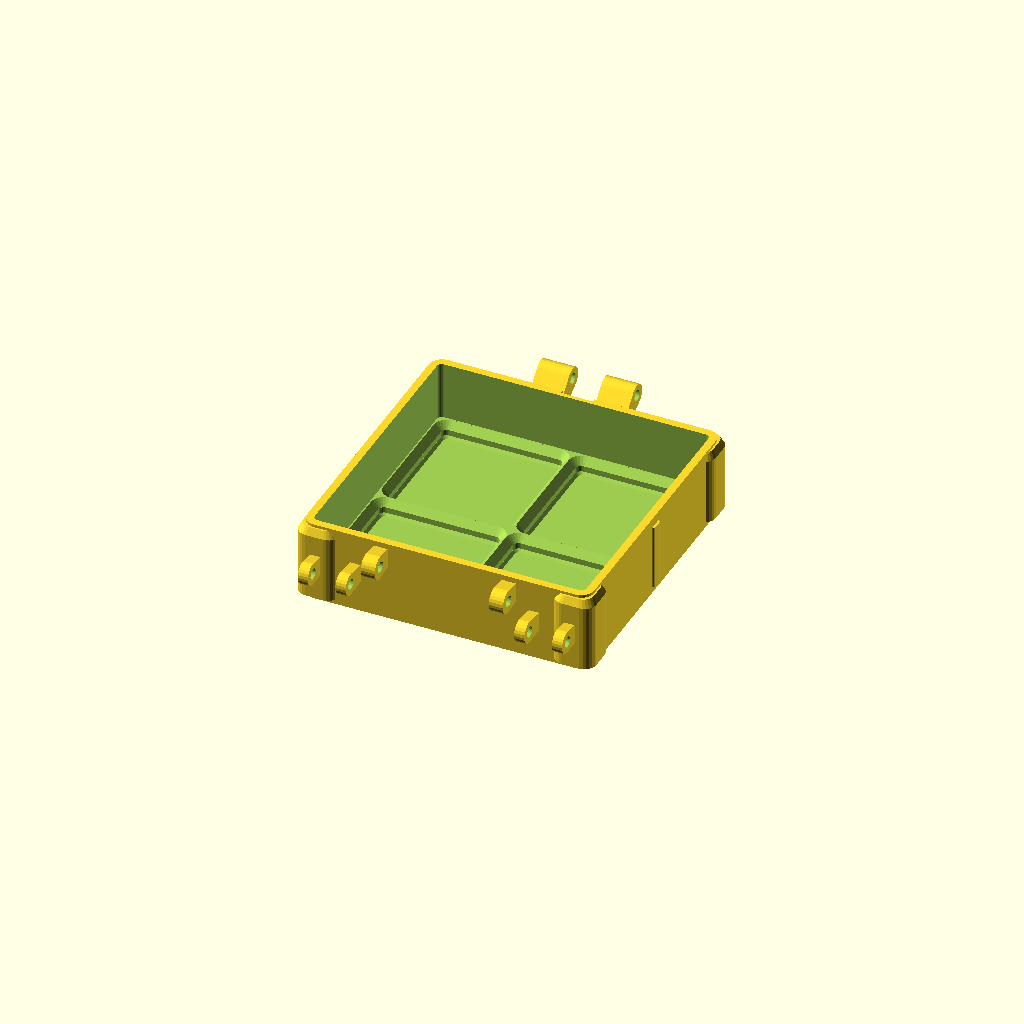
Cell 1 — every parameter at its default value.
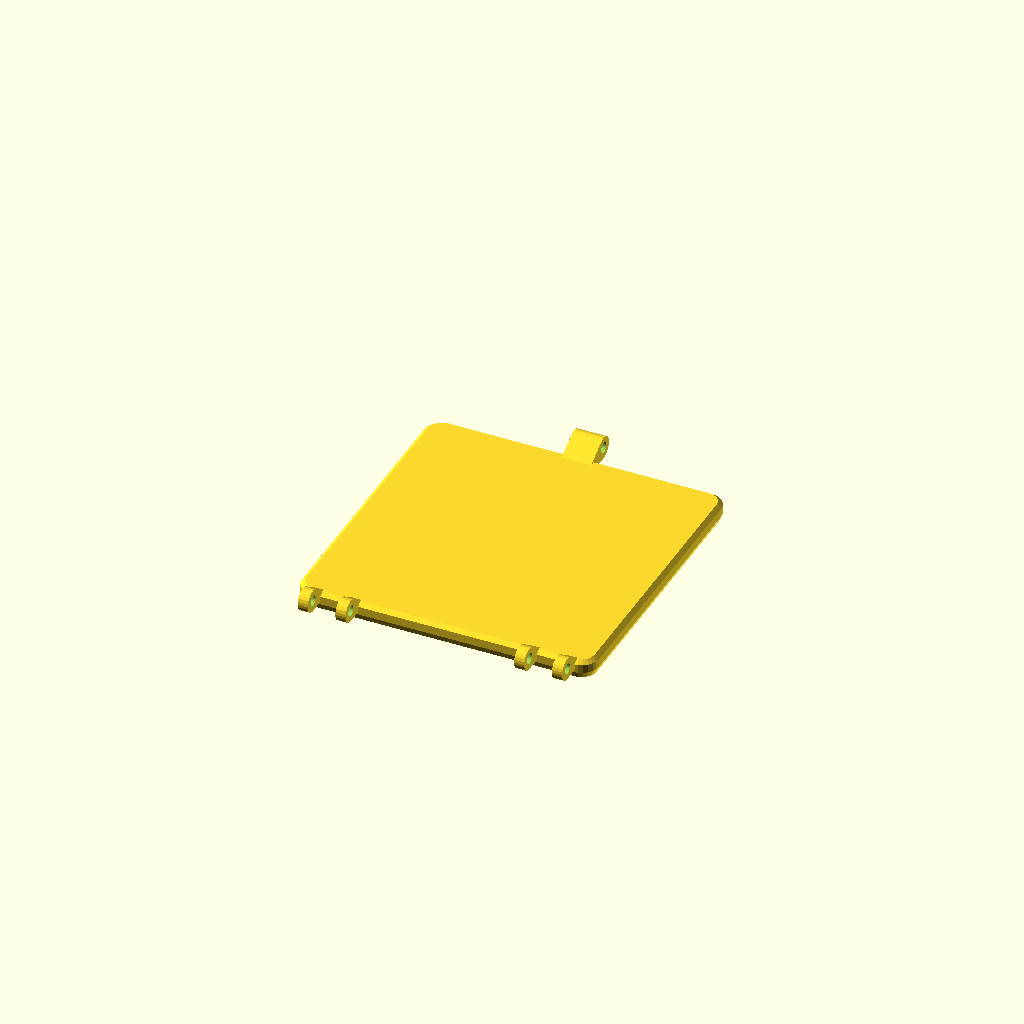
Cell 2 — make_lid set to true, the other parameters unchanged.
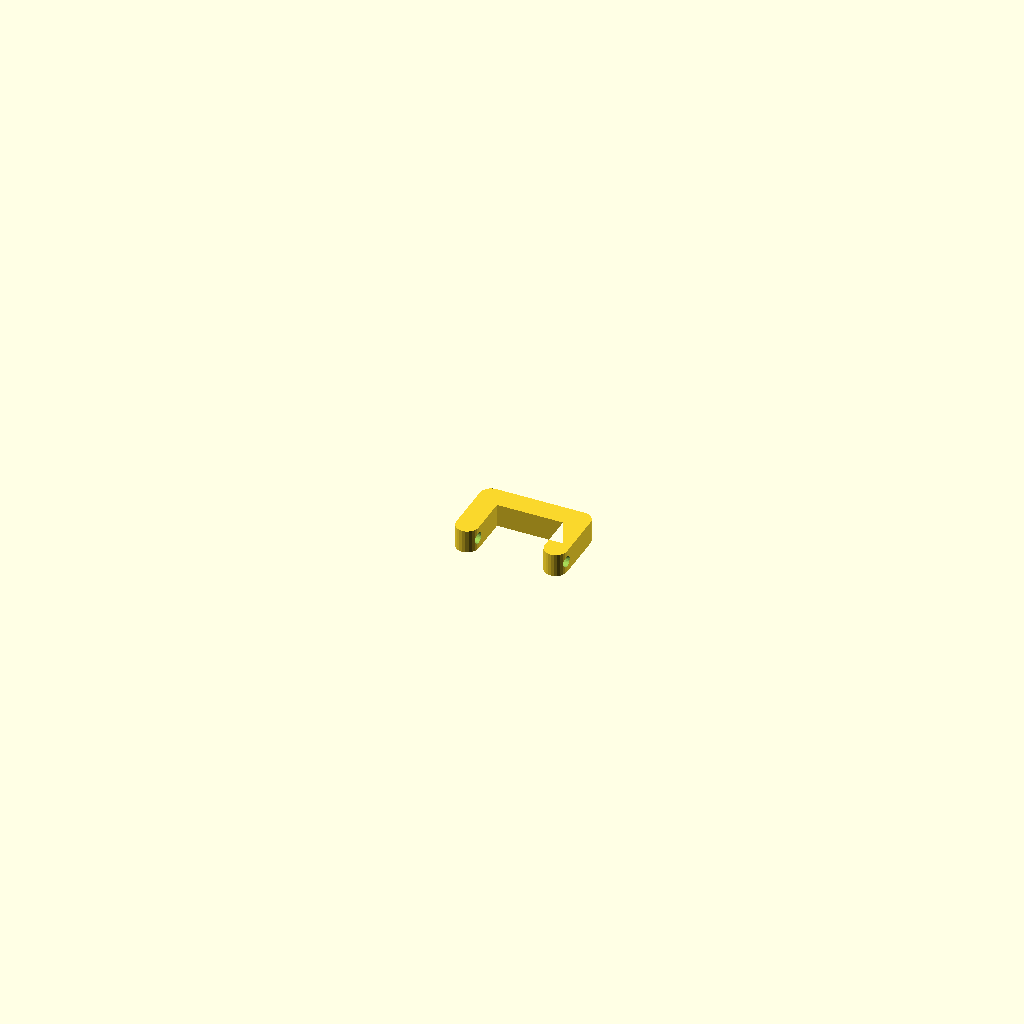
Cell 3 — make_handle set to true, the other parameters unchanged.
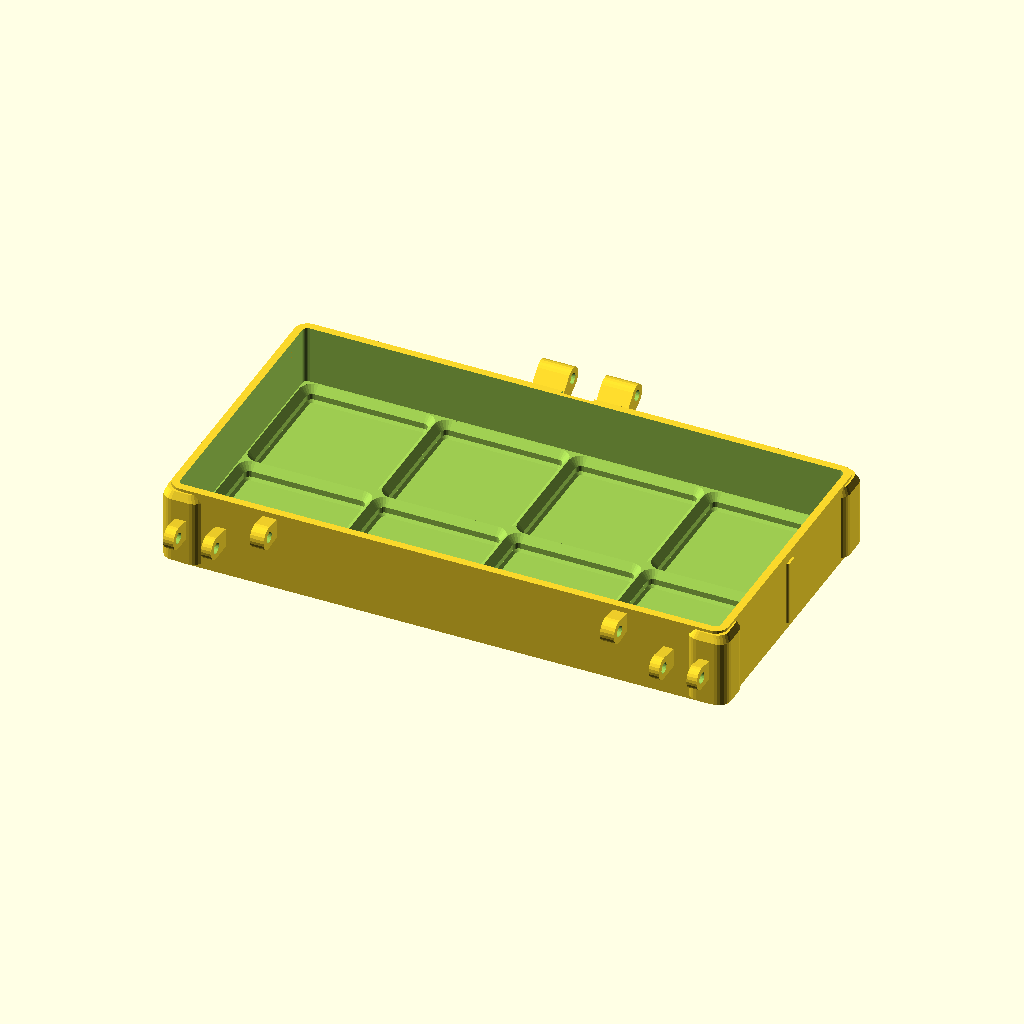
Cell 4: cells_x = 4 (everything else at default).
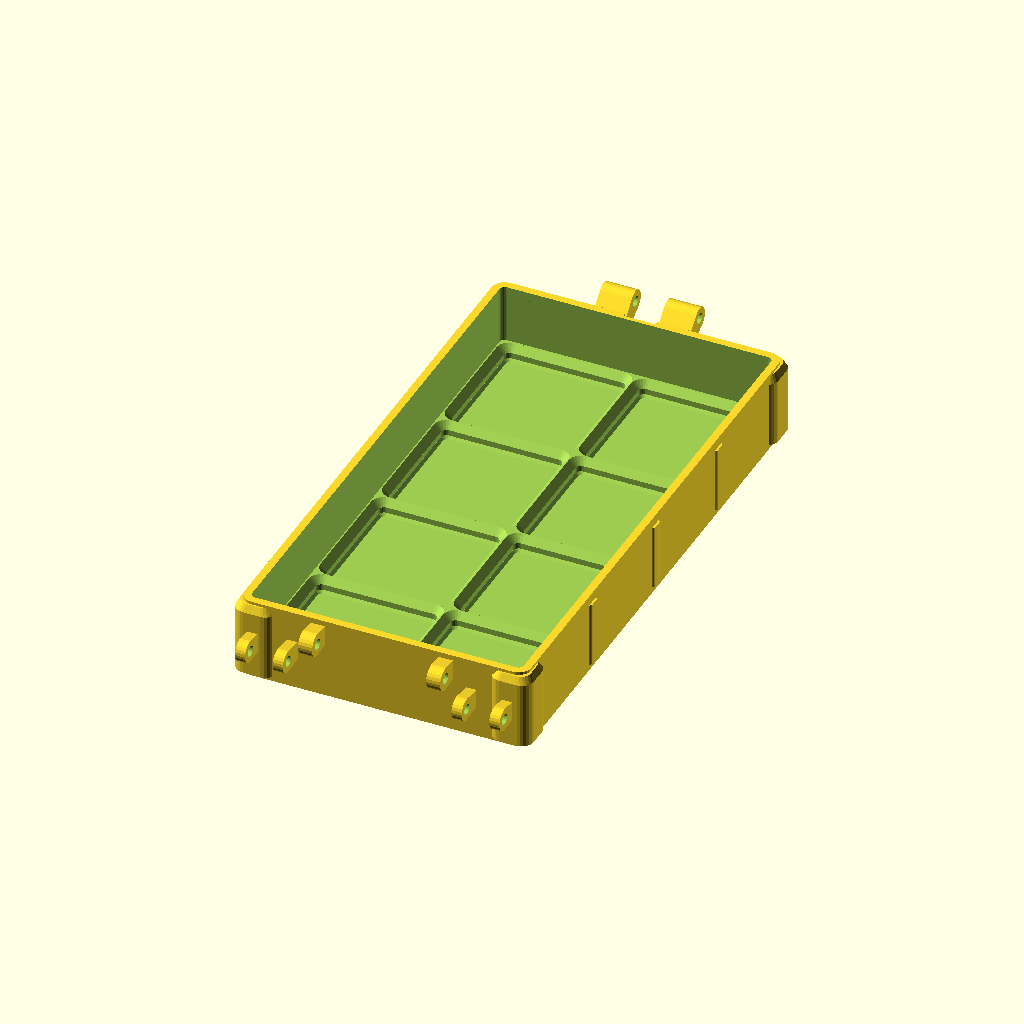
Cell 5: cells_y = 4 (everything else at default).
All cells are drawn from one camera (rotation 55°, 0°, 25°, orthographic, colour scheme Cornfield), so only the parameter changes between them.
Source of the model, src/GridFabStudio.Api/Models/carry-case.scad:
// Prototype fit profile for the GridFabStudio basic bin. All dimensions in mm.
cells_x = 2;
cells_y = 2;
height_units = 3;
make_lid = false;
make_clip = false;
make_handle = false;

pitch = 42;
wall = 2.4;
floor = 2.4;
recess = 4.75;
headroom = 2;
eps = 0.02;
$fn = 24;

inner_x = cells_x * pitch + 0.8;
inner_y = cells_y * pitch + 0.8;
outer_x = inner_x + 2 * wall;
outer_y = inner_y + 2 * wall;
body_height = floor + height_units * 7 + headroom;
lid_gap = 0.4;
lid_thickness = 5.6;
lid_top = body_height + lid_gap + lid_thickness;
feet_height = 2.2;
stack_x = outer_x / 2 - 10;
stack_y = outer_y / 2 - 10;
hinge_y = outer_y / 2 + 7;
hinge_z = body_height - 0.2;
hinge_radius = 3.5;
bolt_hole = 3.4;
latch_y = -outer_y / 2 - 6.5;
latch_x = outer_x / 2 - 11;
pivot_z = body_height - 12.2;
strike_z = body_height - 0.15;
pin_spacing = strike_z - pivot_z;
has_handle = cells_x >= 2 && height_units >= 3;
handle_width = min(outer_x - 55, 104);
handle_axis_y = -outer_y / 2 - 5;
handle_axis_z = body_height - 4.8;
handle_reach = min(22, handle_axis_z - 4.8);
handle_thickness = 7.2;

module rounded_rect(x, y, r) {
    offset(r = r) square([x - 2*r, y - 2*r], center = true);
}

module block(x, y, r, h) {
    linear_extrude(height = h) rounded_rect(x, y, r);
}

module socket_slice(z, size, radius) {
    translate([0, 0, z]) block(size, size, radius, eps);
}

module socket() {
    hull() {
        socket_slice(0, 36.25, 1.1);
        socket_slice(0.8, 37.85, 1.9);
    }
    hull() {
        socket_slice(0.8, 37.85, 1.9);
        socket_slice(2.6, 37.85, 1.9);
    }
    hull() {
        socket_slice(2.6, 37.85, 1.9);
        socket_slice(recess, 41.95, 4);
    }
}

module shell() {
    difference() {
        block(outer_x, outer_y, 4, body_height);
        translate([0, 0, floor + recess])
            block(inner_x, inner_y, 1.6, body_height - floor - recess + eps);
        // Relieve the rear top edge where the middle knuckle sweeps past it.
        translate([-5, outer_y / 2 - 1.2, body_height - 1.1])
            cube([10, 1.2 + eps, 1.1 + eps]);
        for (i = [0 : cells_x - 1], j = [0 : cells_y - 1])
            translate([(i - (cells_x - 1)/2)*pitch, (j - (cells_y - 1)/2)*pitch, floor])
                socket();
    }
}

module hinge_barrel(x0, x1, diameter) {
    translate([x0, hinge_y, hinge_z])
        rotate([0, 90, 0]) cylinder(h = x1 - x0, d = diameter);
}

module body_knuckle(x0, x1) {
    difference() {
        hull() {
            hinge_barrel(x0, x1, 2 * hinge_radius);
            translate([x0, outer_y / 2 - 0.8, body_height - 8])
                cube([x1 - x0, 1.3, 4.8]);
        }
        hinge_barrel(x0 - eps, x1 + eps, bolt_hole);
    }
}

module lid_knuckle() {
    difference() {
        hull() {
            hinge_barrel(-4.6, 4.6, 2 * hinge_radius);
            translate([-4.6, outer_y / 2 - 1.7, body_height + lid_gap + 0.2])
                cube([9.2, 2.1, 2.4]);
        }
        hinge_barrel(-4.6 - eps, 4.6 + eps, bolt_hole);
    }
}

module front_pin(x0, x1, z, diameter) {
    translate([x0, latch_y, z])
        rotate([0, 90, 0]) cylinder(h = x1 - x0, d = diameter);
}

module front_ear(x0, x1, axis_z, root_z, root_height) {
    difference() {
        hull() {
            front_pin(x0, x1, axis_z, 7);
            translate([x0, -outer_y / 2 - 0.5, root_z])
                cube([x1 - x0, 1.3, root_height]);
        }
        front_pin(x0 - eps, x1 + eps, axis_z, bolt_hole);
    }
}

module front_mounts(axis_z, root_z, root_height) {
    for (center = [-latch_x, latch_x]) {
        front_ear(center - 7.5, center - 4.3, axis_z, root_z, root_height);
        front_ear(center + 4.3, center + 7.5, axis_z, root_z, root_height);
    }
}

module latch_clip() {
    linear_extrude(height = 8)
        difference() {
            hull() {
                circle(r = 4);
                translate([-0.75, pin_spacing]) circle(r = 3.75);
            }
            circle(d = bolt_hole);
            translate([0, pin_spacing]) {
                circle(d = 3.5);
                // Inward-facing throat lets the clip flip forward off the strike pin.
                rotate(-10) translate([0, -1.325]) square([4.5, 2.65]);
            }
        }
}

module side_ribs() {
    for (side = [-1, 1], end = [-1, 1])
        translate([side * (outer_x / 2 - 4.8), end * (outer_y / 2 - 4.8), 0])
            difference() {
                hull() {
                    translate([0, 0, 1.4]) block(12.8, 12.8, 3.6, eps);
                    translate([0, 0, body_height - 3.2]) block(12.8, 12.8, 3.6, eps);
                    translate([0, 0, body_height - 0.9]) block(10.6, 10.6, 3.2, eps);
                }
                translate([-side * (outer_x / 2 - 4.8), -end * (outer_y / 2 - 4.8), 0])
                    block(inner_x, inner_y, 1.6, body_height);
            }
    if (cells_y >= 2)
        for (side = [-1, 1], j = [1 : cells_y - 1])
            translate([side * (outer_x / 2 - 0.5), (j - cells_y / 2) * pitch, 2])
                block(2.4, 4.4, 0.9, body_height - 5);
}

module stack_feet() {
    for (sx = [-1, 1], sy = [-1, 1])
        translate([sx * stack_x, sy * stack_y, -feet_height])
            block(10, 9, 2, feet_height + eps);
}

module handle_pivot_hole(start, length) {
    translate([start, handle_axis_y, handle_axis_z])
        rotate([0, 90, 0]) cylinder(h = length, d = bolt_hole);
}

module handle_mounts() {
    for (side = [-1, 1]) {
        start = side > 0 ? handle_width / 2 + 0.5 : -handle_width / 2 - 4.9;
        difference() {
            hull() {
                translate([start, handle_axis_y, handle_axis_z])
                    rotate([0, 90, 0]) cylinder(h = 4.4, r = 3.7);
                translate([start, -outer_y / 2 - 0.45, handle_axis_z - 3])
                    cube([4.4, 1.3, 6]);
            }
            handle_pivot_hole(start - eps, 4.4 + 2 * eps);
        }
    }
}

module carry_handle() {
    arm = handle_width / 2 - 3.5;
    difference() {
        linear_extrude(height = handle_thickness)
            union() {
                for (side = [-1, 1])
                    hull() {
                        translate([side * arm, 0]) circle(r = 3.5);
                        translate([side * arm, handle_reach]) circle(r = 3.5);
                    }
                hull()
                    for (side = [-1, 1])
                        translate([side * arm, handle_reach]) circle(r = 3.5);
            }
        for (side = [-1, 1])
            translate([side * arm - 4, 0, handle_thickness / 2])
                rotate([0, 90, 0]) cylinder(h = 8, d = bolt_hole);
    }
}

module body() {
    union() {
        shell();
        body_knuckle(-15, -5);
        body_knuckle(5, 15);
        front_mounts(pivot_z, pivot_z - 3.4, 5.8);
        side_ribs();
        stack_feet();
        if (has_handle) handle_mounts();
    }
}

module assembled_lid() {
    union() {
        difference() {
            hull() {
                translate([0, 0, body_height + lid_gap])
                    block(outer_x + 0.4, outer_y + 0.4, 4.2, eps);
                translate([0, 0, body_height + lid_gap + 1.1])
                    block(outer_x + 3.2, outer_y + 3.2, 5.5, 2.6);
                translate([0, 0, lid_top - eps])
                    block(outer_x + 1.8, outer_y + 1.8, 4.8, eps);
            }
            for (sx = [-1, 1], sy = [-1, 1])
                translate([sx * stack_x, sy * stack_y, lid_top - 2.55])
                    block(10.8, 9.8, 2.4, 2.55 + eps);
        }
        front_mounts(strike_z, body_height + lid_gap + 0.2, 2.6);
        lid_knuckle();
    }
}

// Invert the lid for printing with its flat outer face on the build plate.
if (make_clip) latch_clip();
else if (make_handle && has_handle) carry_handle();
else if (make_lid) translate([0, 0, lid_top]) mirror([0, 0, 1]) assembled_lid();
else if (!make_handle) translate([0, 0, feet_height]) body();
Customizer parameters (derived from the source; name, type, default, range or options):
cells_x: number, default 2
cells_y: number, default 2
height_units: number, default 3
make_lid: bool, default false
make_clip: bool, default false
make_handle: bool, default false
pitch: number, default 42
wall: number, default 2.4
floor: number, default 2.4
recess: number, default 4.75
headroom: number, default 2
eps: number, default 0.02
lid_gap: number, default 0.4
lid_thickness: number, default 5.6
feet_height: number, default 2.2
hinge_radius: number, default 3.5
bolt_hole: number, default 3.4
handle_thickness: number, default 7.2
